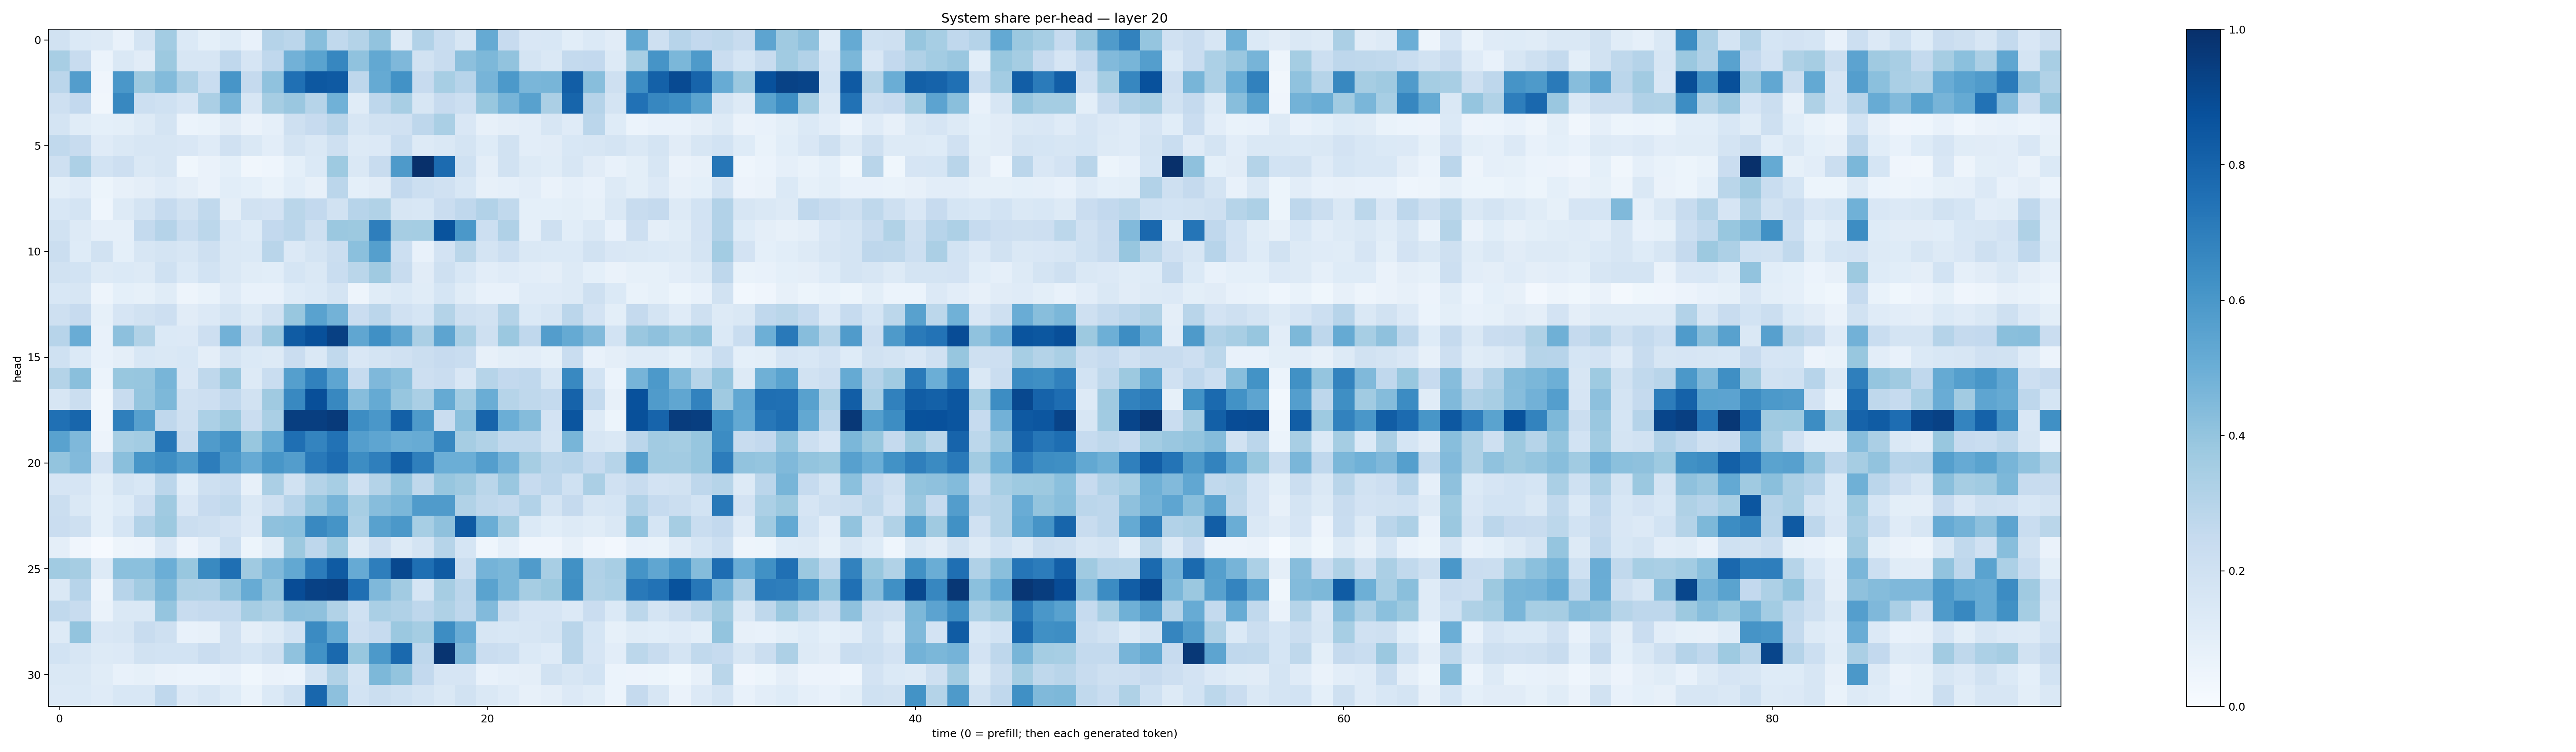

The data file committed next to this chart (first rows):
0.18931651, 0.14021827, 0.12759885, 0.07082294, 0.17455508, 0.35920143, 0.14000145, 0.09197128, 0.12147347, 0.07185192, 0.30415845, 0.28231576, 0.4259275, 0.26545176, 0.30829802, 0.40545925, 0.12754709, 0.31188506, 0.23075578, 0.1563553, 0.51870286, 0.24263676, 0.15015016, 0.15547967
0.3405, 0.2395, 0.06138, 0.1465, 0.1111, 0.3785, 0.1589, 0.1577, 0.2657, 0.1657, 0.2686, 0.4839, 0.5473, 0.6676, 0.4068, 0.5255, 0.4517, 0.1939, 0.2394, 0.4171, 0.4532, 0.406, 0.1788, 0.1459
0.2837, 0.5721, 0.04282, 0.5993, 0.3755, 0.4408, 0.3263, 0.2306, 0.6064, 0.2509, 0.4081, 0.7539, 0.8443, 0.837, 0.2749, 0.5187, 0.623, 0.2435, 0.345, 0.2952, 0.4715, 0.5902, 0.4623, 0.4661
0.2098, 0.261, 0.03513, 0.661, 0.2151, 0.2019, 0.1655, 0.3327, 0.4724, 0.1567, 0.3511, 0.3854, 0.2981, 0.4846, 0.1162, 0.2767, 0.341, 0.1607, 0.2423, 0.2179, 0.388, 0.4697, 0.5577, 0.3346
0.1783, 0.1137, 0.09063, 0.1004, 0.1287, 0.1719, 0.05973, 0.06923, 0.1115, 0.06544, 0.08911, 0.2075, 0.2443, 0.2899, 0.1622, 0.1943, 0.1954, 0.2738, 0.3392, 0.151, 0.07867, 0.0963, 0.1045, 0.1582
0.2653, 0.2369, 0.1193, 0.1442, 0.1618, 0.1582, 0.1489, 0.1174, 0.1984, 0.1419, 0.1054, 0.1724, 0.1464, 0.2106, 0.126, 0.1366, 0.2334, 0.1291, 0.1437, 0.177, 0.1218, 0.1936, 0.1024, 0.1108
0.2049, 0.3273, 0.1846, 0.2127, 0.144, 0.1565, 0.03599, 0.06292, 0.09051, 0.03303, 0.04341, 0.0919, 0.138, 0.3717, 0.1462, 0.2396, 0.5866, 0.9986, 0.7733, 0.2, 0.09736, 0.1897, 0.1295, 0.1157
0.09998, 0.1179, 0.05106, 0.08067, 0.09672, 0.1179, 0.09466, 0.06427, 0.1063, 0.09163, 0.06933, 0.1067, 0.08012, 0.2818, 0.09069, 0.1105, 0.261, 0.2174, 0.1971, 0.1545, 0.07857, 0.08828, 0.1018, 0.06425
0.1541, 0.1758, 0.04642, 0.1256, 0.1791, 0.2495, 0.1891, 0.2627, 0.09516, 0.1933, 0.1821, 0.2881, 0.2605, 0.1943, 0.2943, 0.3138, 0.1622, 0.1554, 0.2285, 0.2691, 0.3107, 0.263, 0.0933, 0.0902
0.1881, 0.1307, 0.08618, 0.08888, 0.2556, 0.3019, 0.234, 0.2803, 0.1558, 0.1244, 0.258, 0.285, 0.2061, 0.3794, 0.3778, 0.6967, 0.3479, 0.3546, 0.8648, 0.5966, 0.2157, 0.3169, 0.08921, 0.2107
0.2205, 0.1241, 0.1893, 0.09242, 0.1564, 0.1748, 0.1583, 0.2068, 0.1438, 0.1391, 0.2914, 0.1329, 0.1775, 0.224, 0.4206, 0.5656, 0.2156, 0.07789, 0.1804, 0.288, 0.1772, 0.215, 0.1455, 0.1387
0.1946, 0.184, 0.1317, 0.1374, 0.1317, 0.2023, 0.1378, 0.1849, 0.1426, 0.1139, 0.1078, 0.1699, 0.1451, 0.2325, 0.2882, 0.3674, 0.2373, 0.1133, 0.2043, 0.1559, 0.1022, 0.1188, 0.1045, 0.09471
0.1534, 0.1597, 0.05056, 0.09021, 0.08305, 0.1143, 0.04898, 0.06946, 0.12, 0.0778, 0.07551, 0.1232, 0.139, 0.1754, 0.04982, 0.1145, 0.1368, 0.114, 0.1716, 0.1151, 0.07312, 0.0711, 0.1201, 0.121
0.2081, 0.2435, 0.08317, 0.1659, 0.1887, 0.2145, 0.1115, 0.1364, 0.1737, 0.1309, 0.1945, 0.388, 0.5522, 0.4795, 0.2295, 0.2825, 0.196, 0.1681, 0.3052, 0.2106, 0.1878, 0.3075, 0.1388, 0.1606
0.2936, 0.5055, 0.07691, 0.417, 0.3142, 0.1374, 0.1365, 0.2116, 0.4831, 0.2387, 0.3817, 0.83, 0.8751, 0.9364, 0.5332, 0.6306, 0.5349, 0.3359, 0.5402, 0.3377, 0.209, 0.3816, 0.2671, 0.5732
0.2019, 0.1377, 0.0725, 0.09452, 0.1531, 0.1455, 0.1528, 0.09744, 0.1749, 0.1373, 0.1265, 0.2288, 0.1438, 0.2647, 0.1506, 0.1787, 0.1984, 0.2226, 0.2459, 0.2311, 0.07886, 0.09941, 0.1045, 0.08374
0.3081, 0.4225, 0.06215, 0.3882, 0.3927, 0.4653, 0.1509, 0.2723, 0.3802, 0.1325, 0.2319, 0.5655, 0.6875, 0.5373, 0.2498, 0.4528, 0.4216, 0.2147, 0.2279, 0.1512, 0.298, 0.2609, 0.2659, 0.1585
0.1604, 0.221, 0.03219, 0.2405, 0.3982, 0.455, 0.1967, 0.2141, 0.2694, 0.1949, 0.3683, 0.6595, 0.8795, 0.6608, 0.4315, 0.5157, 0.3922, 0.3395, 0.5174, 0.3583, 0.5034, 0.3, 0.2696, 0.2568
0.7509, 0.7903, 0.0405, 0.6934, 0.5591, 0.2683, 0.2076, 0.329, 0.3768, 0.2268, 0.3365, 0.9444, 0.9417, 0.9593, 0.6428, 0.598, 0.8145, 0.5892, 0.2282, 0.4197, 0.8004, 0.4962, 0.4373, 0.1827
0.5522, 0.4514, 0.0571, 0.3441, 0.3562, 0.7281, 0.2391, 0.5811, 0.6323, 0.39, 0.5174, 0.7565, 0.6725, 0.7422, 0.568, 0.5368, 0.5002, 0.5094, 0.666, 0.35, 0.3133, 0.2633, 0.2651, 0.1769
0.4002, 0.4432, 0.1829, 0.4221, 0.6031, 0.6384, 0.5831, 0.6997, 0.5928, 0.515, 0.6031, 0.5733, 0.7164, 0.7661, 0.6406, 0.6938, 0.8139, 0.6925, 0.4975, 0.4973, 0.5684, 0.4761, 0.351, 0.2837
0.167, 0.1667, 0.09964, 0.1763, 0.1559, 0.2838, 0.1084, 0.208, 0.2336, 0.08126, 0.3335, 0.1941, 0.3077, 0.3468, 0.2035, 0.3055, 0.3986, 0.2716, 0.3939, 0.3692, 0.2888, 0.386, 0.2451, 0.2766
0.2222, 0.1423, 0.09002, 0.1247, 0.2123, 0.3673, 0.1491, 0.2442, 0.2639, 0.1422, 0.2077, 0.2949, 0.3958, 0.4726, 0.3457, 0.4335, 0.4592, 0.5817, 0.5812, 0.3146, 0.2713, 0.2546, 0.3095, 0.1782
0.2269, 0.208, 0.09334, 0.1705, 0.3108, 0.3761, 0.2261, 0.2055, 0.1834, 0.136, 0.4124, 0.4198, 0.6589, 0.6133, 0.3319, 0.5557, 0.5976, 0.3449, 0.4139, 0.8397, 0.5009, 0.3669, 0.1373, 0.1088
0.09557, 0.03917, 0.01142, 0.04818, 0.05569, 0.1498, 0.05811, 0.1038, 0.2149, 0.05437, 0.1146, 0.3759, 0.276, 0.373, 0.1323, 0.2127, 0.1291, 0.1731, 0.2974, 0.1706, 0.04484, 0.08672, 0.0405, 0.04149
0.3637, 0.3512, 0.1264, 0.4193, 0.418, 0.4973, 0.3885, 0.6544, 0.7548, 0.3695, 0.4485, 0.5266, 0.7053, 0.8352, 0.5139, 0.6991, 0.9059, 0.7541, 0.8325, 0.2211, 0.4763, 0.4575, 0.579, 0.3413
0.1463, 0.2957, 0.04821, 0.2955, 0.3609, 0.456, 0.3228, 0.3183, 0.4056, 0.5105, 0.3998, 0.8898, 0.9335, 0.9383, 0.7544, 0.4515, 0.3611, 0.1681, 0.3497, 0.2836, 0.5506, 0.4571, 0.3486, 0.3783
0.2631, 0.2407, 0.06504, 0.1482, 0.1484, 0.3959, 0.2375, 0.2523, 0.2575, 0.3479, 0.3229, 0.4172, 0.4134, 0.3152, 0.2015, 0.3386, 0.3199, 0.2738, 0.3208, 0.277, 0.442, 0.2233, 0.1642, 0.1651
0.1308, 0.4001, 0.1501, 0.1593, 0.2371, 0.2106, 0.07346, 0.07869, 0.1968, 0.09755, 0.1258, 0.187, 0.6485, 0.5183, 0.2144, 0.2496, 0.3808, 0.3551, 0.6426, 0.5045, 0.163, 0.1535, 0.1607, 0.173
0.1858, 0.1586, 0.1307, 0.1336, 0.1904, 0.184, 0.1863, 0.2276, 0.1975, 0.1693, 0.2078, 0.4099, 0.6216, 0.7798, 0.3881, 0.5929, 0.781, 0.2742, 0.9812, 0.4486, 0.2294, 0.2176, 0.1392, 0.1209
0.1407, 0.1449, 0.1163, 0.07119, 0.0851, 0.06329, 0.06212, 0.06131, 0.07196, 0.03831, 0.06268, 0.05869, 0.1774, 0.3154, 0.1764, 0.4563, 0.3989, 0.2613, 0.1668, 0.1647, 0.07771, 0.08775, 0.09633, 0.1903
0.1344, 0.1395, 0.1181, 0.1554, 0.1528, 0.2674, 0.135, 0.1608, 0.1218, 0.0699, 0.1386, 0.2004, 0.7857, 0.4168, 0.185, 0.2246, 0.2001, 0.1778, 0.141, 0.1906, 0.1412, 0.1188, 0.07901, 0.09669
